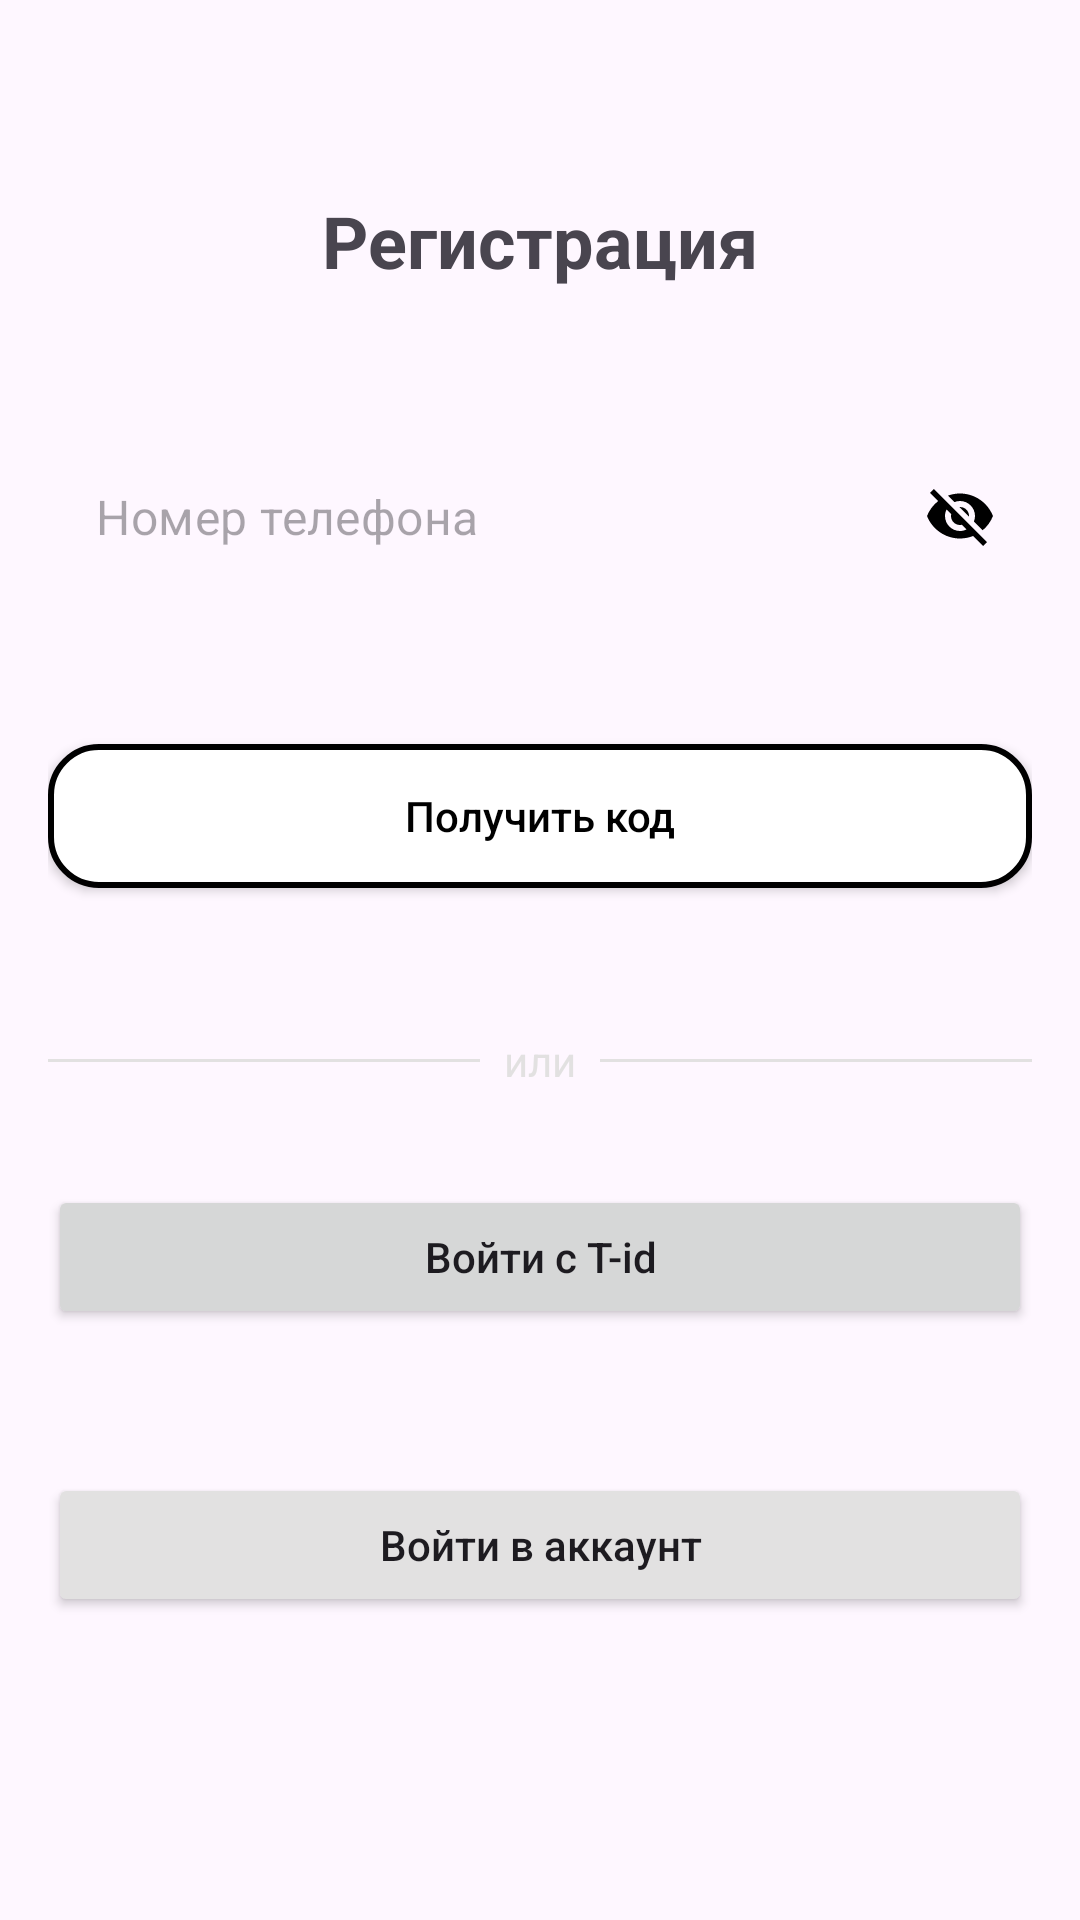

The Android layout XML behind this screen, and the referenced resources:
<!-- AndroidManifest.xml: application theme Theme.Tbank -->
<!-- res/layout/fragment_registration.xml -->
<?xml version="1.0" encoding="utf-8"?>
<androidx.constraintlayout.widget.ConstraintLayout xmlns:android="http://schemas.android.com/apk/res/android"
    xmlns:app="http://schemas.android.com/apk/res-auto"
    android:layout_width="match_parent"
    android:layout_height="match_parent"
    android:padding="16dp">

    <TextView
        android:id="@+id/tvTitle"
        android:layout_width="wrap_content"
        android:layout_height="wrap_content"
        android:text="@string/registration_title"
        android:textSize="24sp"
        android:textStyle="bold"
        android:layout_marginTop="48dp"
        app:layout_constraintTop_toTopOf="parent"
        app:layout_constraintStart_toStartOf="parent"
        app:layout_constraintEnd_toEndOf="parent" />

    <com.google.android.material.textfield.TextInputLayout
        android:id="@+id/tlPhoneNumber"
        android:layout_width="0dp"
        android:layout_height="wrap_content"
        android:layout_marginTop="48dp"
        app:hintEnabled="false"
        app:layout_constraintTop_toBottomOf="@id/tvTitle"
        app:layout_constraintStart_toStartOf="parent"
        app:layout_constraintEnd_toEndOf="parent">

        <com.google.android.material.textfield.TextInputEditText
            android:layout_width="match_parent"
            android:layout_height="wrap_content"
            android:hint="@string/phone_hint"
            android:inputType="phone"/>
    </com.google.android.material.textfield.TextInputLayout>

    <Button
        android:id="@+id/btnGetCode"
        android:layout_width="0dp"
        android:layout_height="wrap_content"
        android:background="@drawable/rounded_button_background_gray"
        android:text="@string/get_code_button"
        android:textAllCaps="false"
        android:textColor="@color/black"
        android:layout_marginTop="48dp"
        app:layout_constraintTop_toBottomOf="@id/tlPhoneNumber"
        app:layout_constraintStart_toStartOf="parent"
        app:layout_constraintEnd_toEndOf="parent" />

    <LinearLayout
        android:id="@+id/divider"
        android:layout_width="0dp"
        android:layout_height="wrap_content"
        android:orientation="horizontal"
        android:gravity="center"
        android:layout_marginTop="48dp"
        app:layout_constraintTop_toBottomOf="@id/btnGetCode"
        app:layout_constraintStart_toStartOf="parent"
        app:layout_constraintEnd_toEndOf="parent">

        <View
            android:layout_width="0dp"
            android:layout_height="1dp"
            android:layout_weight="1"
            android:background="@color/gray" />

        <TextView
            android:layout_width="wrap_content"
            android:layout_height="wrap_content"
            android:text="@string/or_text"
            android:textSize="14sp"
            android:paddingHorizontal="8dp"
            android:textColor="@color/gray" />

        <View
            android:layout_width="0dp"
            android:layout_height="1dp"
            android:layout_weight="1"
            android:background="@color/gray" />
    </LinearLayout>

    <Button
        android:id="@+id/btnLoginWithGoogle"
        android:layout_width="0dp"
        android:layout_height="wrap_content"
        android:text="@string/login_with_button"
        android:textAllCaps="false"
        android:drawablePadding="8dp"
        android:layout_marginTop="32dp"
        app:layout_constraintTop_toBottomOf="@id/divider"
        app:layout_constraintStart_toStartOf="parent"
        app:layout_constraintEnd_toEndOf="parent" />

    <Button
        android:id="@+id/btnLoginExistingAccount"
        android:layout_width="0dp"
        android:layout_height="wrap_content"
        android:text="@string/login_existing_account_button"
        android:textAllCaps="false"
        android:backgroundTint="@color/gray"
        android:layout_marginTop="48dp"
        app:layout_constraintTop_toBottomOf="@id/btnLoginWithGoogle"
        app:layout_constraintStart_toStartOf="parent"
        app:layout_constraintEnd_toEndOf="parent" />

</androidx.constraintlayout.widget.ConstraintLayout>
<!-- resources referenced by this layout -->
<resources>
  <color name="black">#000000</color>
  <color name="gray">#E2E1E1</color>
  <!-- drawable rounded_button_background_gray (drawable) -->
  <shape xmlns:android="http://schemas.android.com/apk/res/android">
      <solid android:color="@color/white" />
  
      <stroke
          android:width="2dp"
          android:color="@color/black" />
  
      <corners android:radius="16dp" />
  </shape>
  <string name="get_code_button">Получить код</string>
  <string name="login_existing_account_button">Войти в аккаунт</string>
  <string name="login_with_button">Войти с T-id</string>
  <string name="or_text">или</string>
  <string name="phone_hint">Номер телефона</string>
  <string name="registration_title">Регистрация</string>
  <style name="Theme.Tbank" parent="Theme.Material3.Light.NoActionBar">
          <item name="colorPrimary">@color/light_blue</item>
          <item name="colorPrimaryVariant">@color/blue</item>
          <item name="colorOnPrimary">@color/white</item>
          <item name="colorSecondary">@color/yellow</item>
          <item name="colorOnSecondary">@color/black</item>
          <item name="materialButtonStyle">@style/YellowButtonStyle</item>
          <item name="textInputStyle">@style/CustomTextInputLayout</item>
          <item name="bottomNavBackground">@android:color/white</item>
          <item name="bottomNavSelectedItem">@color/light_blue</item>
          <item name="bottomNavUnselectedItem">@color/light_blue</item>
          <item name="listItemBackground">@color/white</item>
      </style>
  <color name="white">#FFFFFF</color>
  <color name="light_blue">#2196F3</color>
  <color name="blue">#0037FD</color>
  <color name="yellow">#FFC107</color>
  <style name="YellowButtonStyle" parent="Widget.MaterialComponents.Button">
          <item name="android:background">@drawable/rounded_button_background</item>
          <item name="backgroundTint">@null</item>
          <item name="android:textColor">@color/black</item>
          <item name="android:textAllCaps">false</item>
          <item name="android:padding">16dp</item>
          <item name="android:minHeight">48dp</item>
      </style>
  <style name="CustomTextInputLayout" parent="Widget.MaterialComponents.TextInputLayout.OutlinedBox">
          <item name="boxBackgroundMode">none</item>
          <item name="hintTextAppearance">@style/CenteredHintTextAppearance</item>
          <item name="endIconMode">password_toggle</item>
          <item name="endIconTint">@color/black</item>
          <item name="android:background">@drawable/rounded_edittext_background</item>
      </style>
  <style name="CenteredHintTextAppearance" parent="TextAppearance.AppCompat">
          <item name="android:textColorHint">@color/black</item>
          <item name="android:textSize">16sp</item>
          <item name="android:gravity">center_vertical</item>
          <item name="android:paddingTop">8dp</item>
          <item name="android:paddingBottom">8dp</item>
      </style>
</resources>
